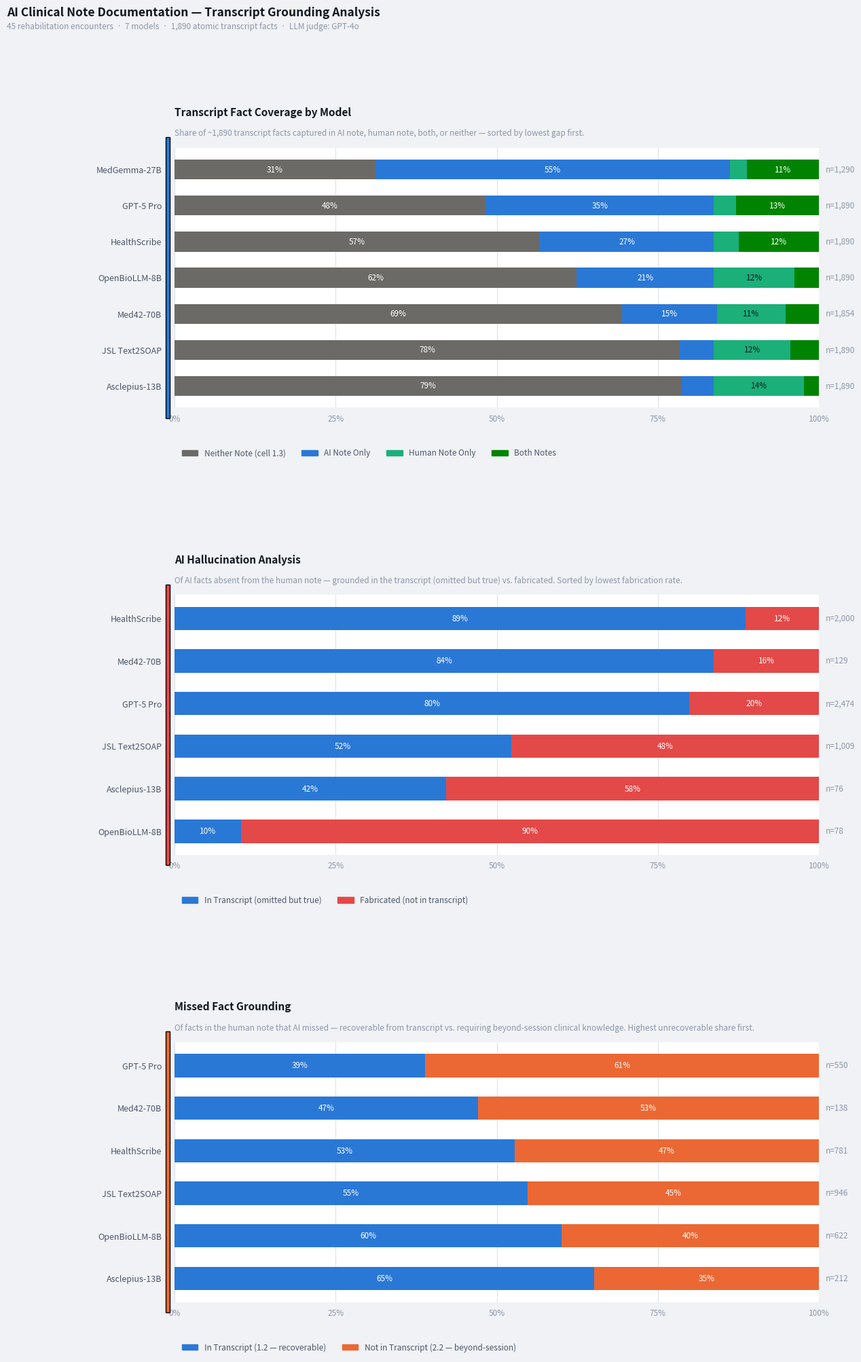

Write the Python code that produced this figure. (Note: this script raises an exception after producing the figure.)
#!/usr/bin/env python3
"""Generate transcript_grounding_viz.jpg — three stacked horizontal bar charts."""

import matplotlib
matplotlib.use("Agg")
import matplotlib.pyplot as plt
import matplotlib.patches as mpatches
import numpy as np

# ── Palette ───────────────────────────────────────────────────────────────────
C_GAP  = "#6b6a67"
C_BLUE = "#2a78d6"
C_AQUA = "#1baf7a"
C_GRN  = "#008300"
C_RED  = "#e34948"
C_ORG  = "#eb6834"

BG   = "#f0f2f5"
SURF = "#ffffff"
T1   = "#111820"
T2   = "#4a5668"
T3   = "#8a97a8"
GRID = "#dde3ea"

# ── Data ──────────────────────────────────────────────────────────────────────
COV_LABELS = ["MedGemma-27B","GPT-5 Pro","HealthScribe","OpenBioLLM-8B","Med42-70B","JSL Text2SOAP","Asclepius-13B"]
COV_NI  = [0.312,0.483,0.567,0.624,0.694,0.784,0.787]
COV_AI  = [0.550,0.354,0.270,0.213,0.148,0.053,0.050]
COV_HU  = [0.026,0.034,0.039,0.125,0.106,0.119,0.140]
COV_BO  = [0.112,0.129,0.124,0.038,0.052,0.044,0.023]
COV_TOT = [1290, 1890, 1890, 1890, 1854, 1890, 1890]

HAL_LABELS = ["HealthScribe","Med42-70B","GPT-5 Pro","JSL Text2SOAP","Asclepius-13B","OpenBioLLM-8B"]
HAL_IT  = [0.886,0.837,0.799,0.523,0.421,0.103]
HAL_FA  = [0.115,0.163,0.201,0.477,0.579,0.897]
HAL_TOT = [2000, 129,  2474, 1009, 76,   78  ]

MIS_LABELS = ["GPT-5 Pro","Med42-70B","HealthScribe","JSL Text2SOAP","OpenBioLLM-8B","Asclepius-13B"]
MIS_IT  = [0.389,0.471,0.528,0.548,0.601,0.651]
MIS_NT  = [0.611,0.529,0.472,0.452,0.399,0.349]
MIS_TOT = [550,  138,  781,  946,  622,  212 ]

# ── Layout ────────────────────────────────────────────────────────────────────
BAR_H = 0.55

fig, (ax1, ax2, ax3) = plt.subplots(3, 1, figsize=(13, 20), facecolor=BG)
fig.subplots_adjust(left=0.20, right=0.93, top=0.88, bottom=0.03, hspace=0.72)

# Page header
fig.text(0.01, 0.975,
    "AI Clinical Note Documentation — Transcript Grounding Analysis",
    fontsize=12.5, fontweight="bold", color=T1, va="bottom")
fig.text(0.01, 0.966,
    "45 rehabilitation encounters  ·  7 models  ·  1,890 atomic transcript facts  ·  LLM judge: GPT-4o",
    fontsize=8.5, color=T3, va="bottom")

# ── Helpers ───────────────────────────────────────────────────────────────────
def style_ax(ax, title, desc, acc):
    ax.set_facecolor(SURF)
    for sp in ax.spines.values():
        sp.set_visible(False)
    ax.tick_params(left=False, bottom=False, labelsize=9, colors=T2)
    ax.tick_params(axis='y', pad=10)
    ax.set_xlim(0, 1)
    ax.xaxis.set_major_formatter(plt.FuncFormatter(lambda v, _: f"{int(v*100)}%"))
    ax.xaxis.set_major_locator(plt.MultipleLocator(0.25))
    ax.tick_params(axis="x", labelcolor=T3, labelsize=8.5)
    ax.grid(axis="x", color=GRID, linewidth=0.8, zorder=0)
    # Accent bar on left edge
    p = mpatches.FancyBboxPatch((-0.014, -0.04), 0.007, 1.08,
        transform=ax.transAxes, boxstyle="square,pad=0",
        facecolor=acc, clip_on=False, zorder=10)
    ax.add_patch(p)
    # Title and description above the axes
    ax.text(0.0, 1.115, title,
        transform=ax.transAxes, fontsize=11, fontweight="bold",
        color=T1, va="bottom")
    ax.text(0.0, 1.038, desc,
        transform=ax.transAxes, fontsize=8.5, color=T3, va="bottom")

def bar_label(ax, x0, x1, y, pct, dark=False):
    w = x1 - x0
    if w < 0.065:
        return
    ax.text((x0 + x1) / 2, y, f"{round(pct * 100)}%",
        ha="center", va="center", fontsize=8.5, fontweight="500",
        color=T1 if dark else "white", zorder=4)

def count_ann(ax, y, n):
    ax.text(1.01, y, f"n={n:,}", va="center", ha="left",
        fontsize=8.5, color=T3,
        transform=ax.get_yaxis_transform())

# ── Chart 1 ───────────────────────────────────────────────────────────────────
ys = np.arange(len(COV_LABELS))
ax1.barh(ys, COV_NI, BAR_H, color=C_GAP,  zorder=2)
l2 = np.array(COV_NI)
ax1.barh(ys, COV_AI, BAR_H, left=l2, color=C_BLUE, zorder=2)
l3 = l2 + np.array(COV_AI)
ax1.barh(ys, COV_HU, BAR_H, left=l3, color=C_AQUA, zorder=2)
l4 = l3 + np.array(COV_HU)
ax1.barh(ys, COV_BO, BAR_H, left=l4, color=C_GRN, zorder=2)

for i, y in enumerate(ys):
    bar_label(ax1, 0,      COV_NI[i],          y, COV_NI[i])
    bar_label(ax1, l2[i],  l2[i]+COV_AI[i],    y, COV_AI[i])
    bar_label(ax1, l3[i],  l3[i]+COV_HU[i],    y, COV_HU[i], dark=True)
    bar_label(ax1, l4[i],  l4[i]+COV_BO[i],    y, COV_BO[i])
    count_ann(ax1, y, COV_TOT[i])

ax1.set_yticks(ys); ax1.set_yticklabels(COV_LABELS)
ax1.invert_yaxis()
style_ax(ax1,
    "Transcript Fact Coverage by Model",
    "Share of ~1,890 transcript facts captured in AI note, human note, both, or neither — sorted by lowest gap first.",
    C_BLUE)
ax1.legend(handles=[
    mpatches.Patch(color=C_GAP,  label="Neither Note (cell 1.3)"),
    mpatches.Patch(color=C_BLUE, label="AI Note Only"),
    mpatches.Patch(color=C_AQUA, label="Human Note Only"),
    mpatches.Patch(color=C_GRN,  label="Both Notes"),
], bbox_to_anchor=(0, -0.13), loc="upper left", ncol=4,
   fontsize=8.5, frameon=False, labelcolor=T2)

# ── Chart 2 ───────────────────────────────────────────────────────────────────
ys2 = np.arange(len(HAL_LABELS))
ax2.barh(ys2, HAL_IT, BAR_H, color=C_BLUE, zorder=2)
l2b = np.array(HAL_IT)
ax2.barh(ys2, HAL_FA, BAR_H, left=l2b, color=C_RED, zorder=2)

for i, y in enumerate(ys2):
    bar_label(ax2, 0,      HAL_IT[i],           y, HAL_IT[i])
    bar_label(ax2, l2b[i], l2b[i]+HAL_FA[i],    y, HAL_FA[i])
    count_ann(ax2, y, HAL_TOT[i])

ax2.set_yticks(ys2); ax2.set_yticklabels(HAL_LABELS)
ax2.invert_yaxis()
style_ax(ax2,
    "AI Hallucination Analysis",
    "Of AI facts absent from the human note — grounded in the transcript (omitted but true) vs. fabricated. Sorted by lowest fabrication rate.",
    C_RED)
ax2.legend(handles=[
    mpatches.Patch(color=C_BLUE, label="In Transcript (omitted but true)"),
    mpatches.Patch(color=C_RED,  label="Fabricated (not in transcript)"),
], bbox_to_anchor=(0, -0.13), loc="upper left", ncol=2,
   fontsize=8.5, frameon=False, labelcolor=T2)

# ── Chart 3 ───────────────────────────────────────────────────────────────────
ys3 = np.arange(len(MIS_LABELS))
ax3.barh(ys3, MIS_IT, BAR_H, color=C_BLUE, zorder=2)
l3b = np.array(MIS_IT)
ax3.barh(ys3, MIS_NT, BAR_H, left=l3b, color=C_ORG, zorder=2)

for i, y in enumerate(ys3):
    bar_label(ax3, 0,      MIS_IT[i],           y, MIS_IT[i])
    bar_label(ax3, l3b[i], l3b[i]+MIS_NT[i],    y, MIS_NT[i])
    count_ann(ax3, y, MIS_TOT[i])

ax3.set_yticks(ys3); ax3.set_yticklabels(MIS_LABELS)
ax3.invert_yaxis()
style_ax(ax3,
    "Missed Fact Grounding",
    "Of facts in the human note that AI missed — recoverable from transcript vs. requiring beyond-session clinical knowledge. Highest unrecoverable share first.",
    C_ORG)
ax3.legend(handles=[
    mpatches.Patch(color=C_BLUE, label="In Transcript (1.2 — recoverable)"),
    mpatches.Patch(color=C_ORG,  label="Not in Transcript (2.2 — beyond-session)"),
], bbox_to_anchor=(0, -0.13), loc="upper left", ncol=2,
   fontsize=8.5, frameon=False, labelcolor=T2)

# ── Save ──────────────────────────────────────────────────────────────────────
out = "metrics_test/gap_analysis/transcript_grounding_viz.jpg"
plt.savefig(out, dpi=180, bbox_inches="tight", facecolor=BG, format="jpeg")
print(f"Saved -> {out}")
plt.close()
